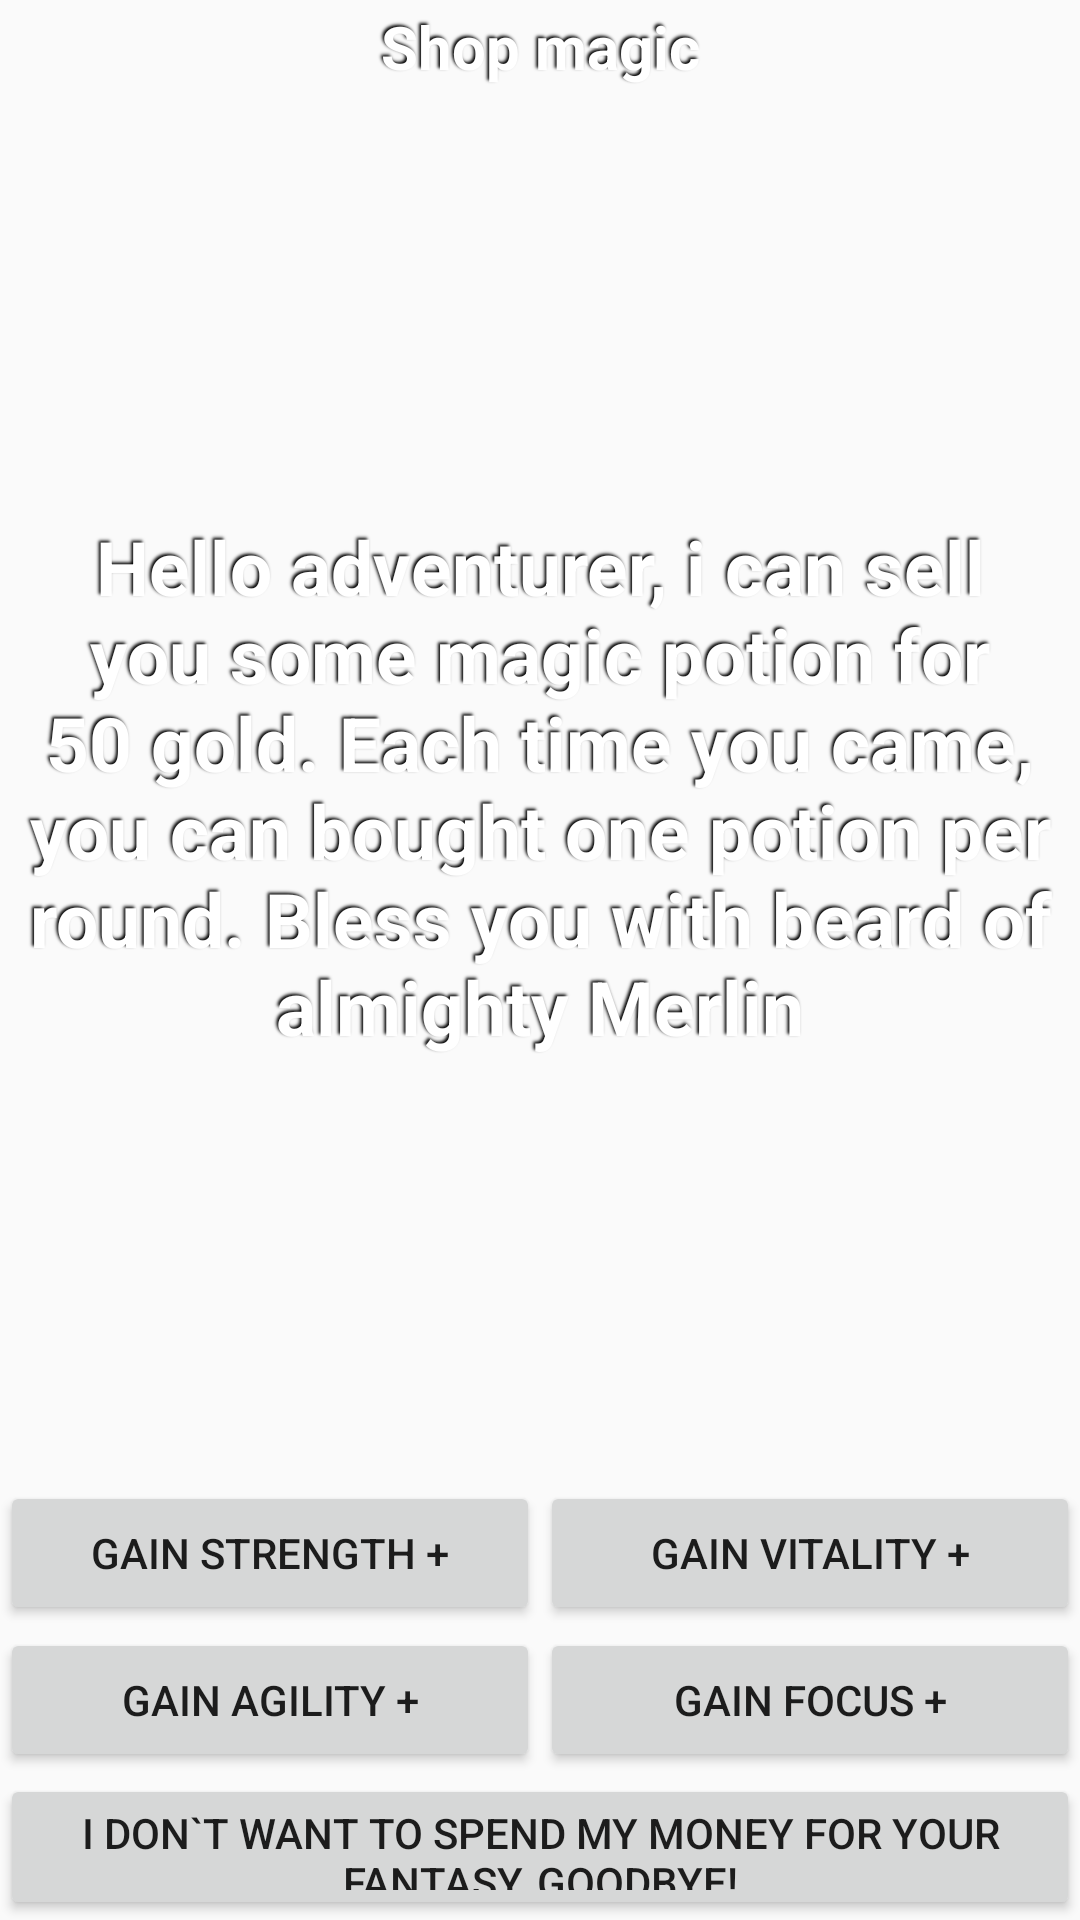

Android layout source for this screen:
<!-- AndroidManifest.xml: application theme AppTheme -->
<!-- res/layout/shop_layout.xml -->
<?xml version="1.0" encoding="utf-8"?>
<LinearLayout xmlns:android="http://schemas.android.com/apk/res/android"
    android:layout_width="match_parent"
    android:layout_height="250dp"
    android:orientation="vertical">

    <TextView
        android:layout_width="match_parent"
        android:layout_height="31dp"
        android:gravity="center"
        android:shadowColor="@color/Black"
        android:shadowDx="-2"
        android:shadowDy="-2"
        android:shadowRadius="2"
        android:text="@string/shop_magic"
        android:textColor="@color/text_shadow_white"
        android:textSize="20sp"
        android:textStyle="bold" />

    <TextView
        android:layout_width="match_parent"
        android:layout_height="match_parent"
        android:layout_weight="0.3"
        android:gravity="center"
        android:shadowColor="@color/Black"
        android:shadowDx="-2"
        android:shadowDy="-2"
        android:shadowRadius="2"
        android:text="@string/shop_text"
        android:textColor="@color/text_shadow_white"
        android:textSize="25sp"
        android:textStyle="bold" />

    <LinearLayout
        android:layout_width="match_parent"
        android:layout_height="match_parent"
        android:layout_weight="1">

        <Button
            android:id="@+id/btnStrength"
            android:layout_width="match_parent"
            android:layout_height="wrap_content"
            android:layout_weight="1"
            android:text="@string/strength_potion" />

        <Button
            android:id="@+id/btnVitality"
            android:layout_width="match_parent"
            android:layout_height="wrap_content"
            android:layout_weight="1"
            android:text="@string/vitality_potion" />

    </LinearLayout>

    <LinearLayout
        android:layout_width="match_parent"
        android:layout_height="match_parent"
        android:layout_weight="1">

        <Button
            android:id="@+id/btnAgility"
            android:layout_width="match_parent"
            android:layout_height="wrap_content"
            android:layout_weight="1"
            android:text="@string/agility_potion" />

        <Button
            android:id="@+id/btnFocus"
            android:layout_width="match_parent"
            android:layout_height="wrap_content"
            android:layout_weight="1"
            android:text="@string/focus_potion" />

    </LinearLayout>

    <LinearLayout
        android:layout_width="match_parent"
        android:layout_height="match_parent"
        android:layout_weight="1">
        <Button
            android:id="@+id/btnNothing"
            android:layout_width="0dp"
            android:layout_height="wrap_content"
            android:layout_weight="1"
            android:text="@string/nothing" />
    </LinearLayout>

</LinearLayout>
<!-- resources referenced by this layout -->
<resources>
  <color name="Black">#000000</color>
  <color name="text_shadow_white">#FFFFFF</color>
  <string name="agility_potion">Gain agility +</string>
  <string name="focus_potion">Gain focus +</string>
  <string name="nothing">I don`t want to spend my money for your fantasy, goodbye!</string>
  <string name="shop_magic">Shop magic</string>
  <string name="shop_text">Hello adventurer, i can sell you some magic potion for 50 gold. Each time you came, you can bought one potion per round. Bless you with beard of almighty Merlin</string>
  <string name="strength_potion">Gain strength +</string>
  <string name="vitality_potion">Gain vitality +</string>
  <style name="AppTheme" parent="Theme.AppCompat.Light.DarkActionBar">
          
          <item name="colorPrimary">@color/colorPrimary</item>
          <item name="colorPrimaryDark">@color/colorPrimaryDark</item>
          <item name="colorAccent">@color/colorAccent</item>
      </style>
  <color name="colorPrimary">#3F51B5</color>
  <color name="colorPrimaryDark">#303F9F</color>
  <color name="colorAccent">#FF4081</color>
</resources>
